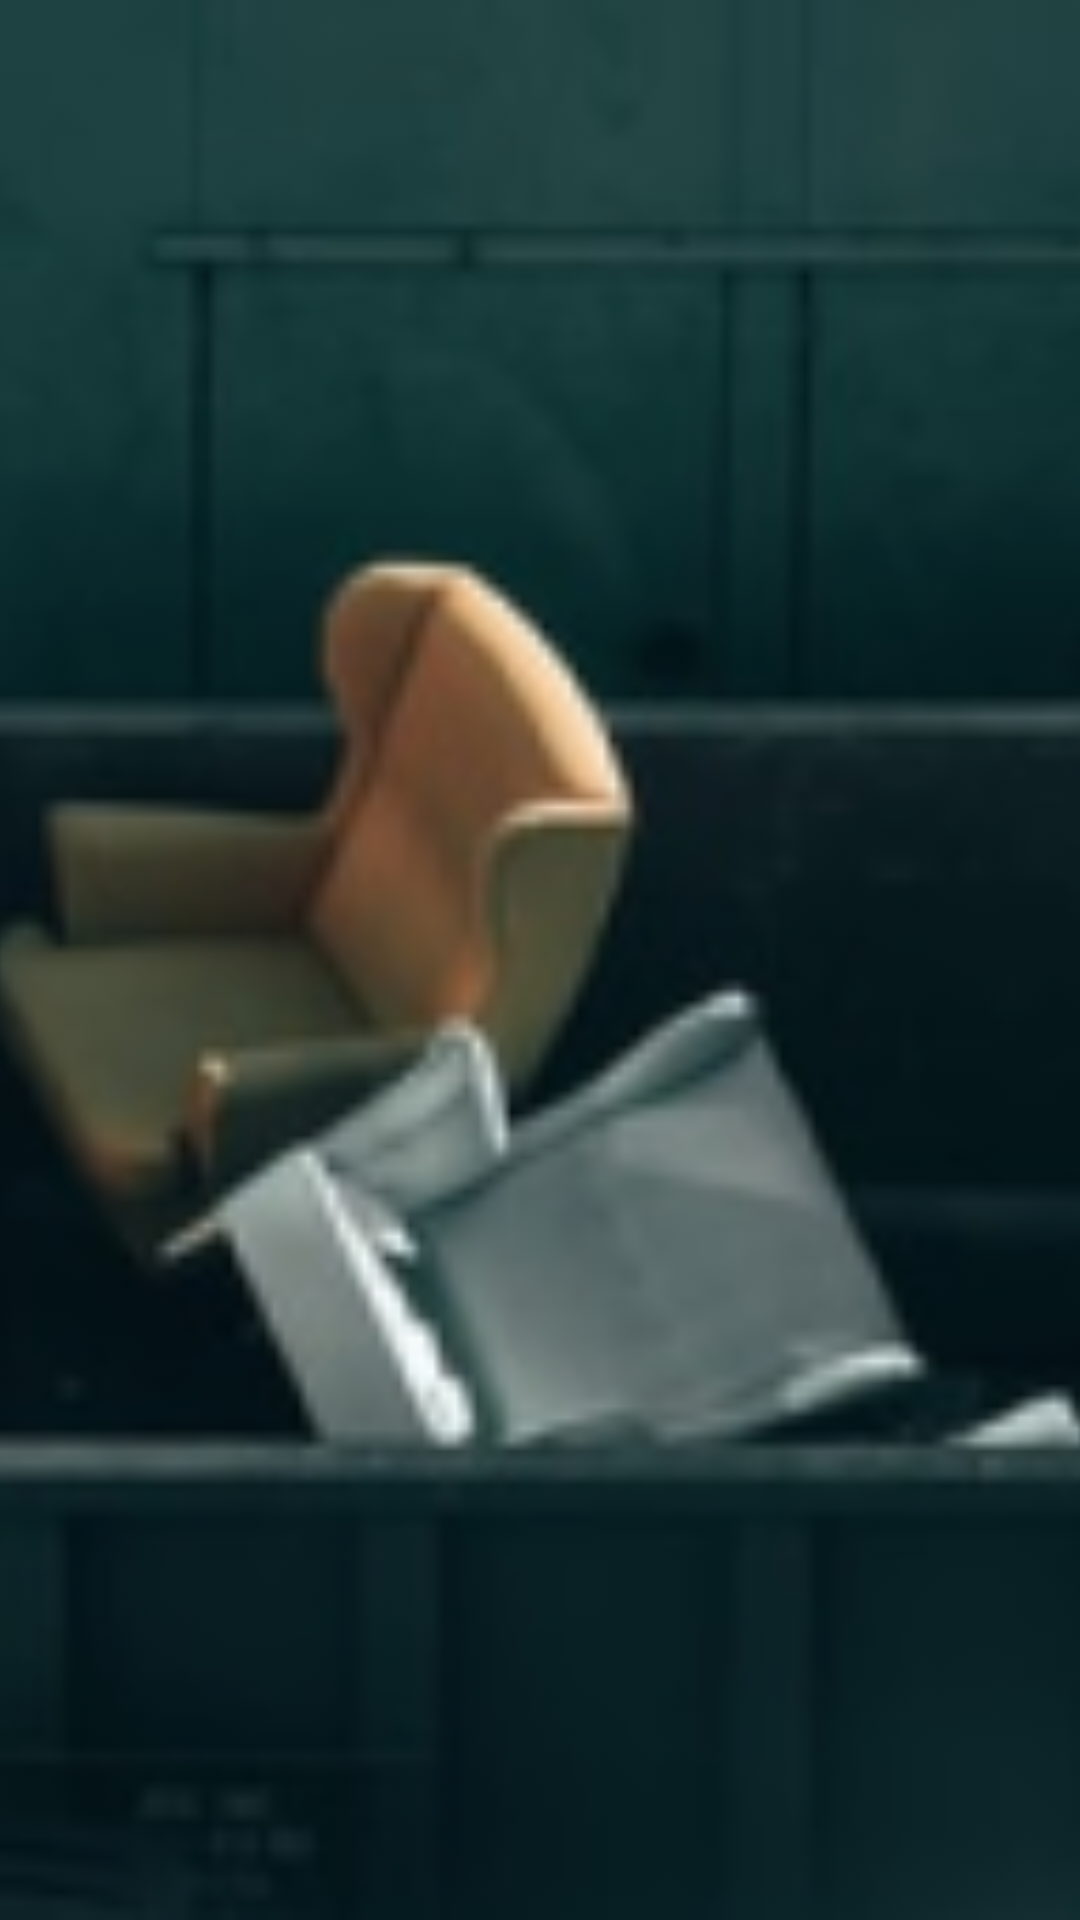

Android layout source for this screen:
<!-- AndroidManifest.xml: application theme Theme.Homework194 -->
<!-- res/layout/fragment_view.xml -->
<?xml version="1.0" encoding="utf-8"?>
<FrameLayout xmlns:android="http://schemas.android.com/apk/res/android"
    xmlns:tools="http://schemas.android.com/tools"
    android:layout_width="match_parent"
    android:layout_height="match_parent"
    tools:context=".ViewFragment">

    <ImageView
        android:id="@+id/image_view_fragment"
        android:layout_width="match_parent"
        android:layout_height="match_parent"
        android:scaleType="centerCrop"
        android:src="@drawable/img1" />

</FrameLayout>
<!-- resources referenced by this layout -->
<resources>
  <!-- drawable img1: png bitmap (drawable-v24, 27210 bytes) -->
  <style name="Theme.Homework194" parent="Theme.MaterialComponents.DayNight.DarkActionBar">
          
          <item name="colorPrimary">@color/purple_500</item>
          <item name="colorPrimaryVariant">@color/purple_700</item>
          <item name="colorOnPrimary">@color/white</item>
          
          <item name="colorSecondary">@color/teal_200</item>
          <item name="colorSecondaryVariant">@color/teal_700</item>
          <item name="colorOnSecondary">@color/black</item>
          
          <item name="android:statusBarColor" tools:targetApi="l">?attr/colorPrimaryVariant</item>
          
      </style>
  <!-- not gathered from this repository: default colours our renderer supplied (Android Studio template values) -->
  <color name="purple_500">#FF6200EE</color>
  <color name="purple_700">#FF3700B3</color>
  <color name="teal_200">#FF03DAC5</color>
  <color name="teal_700">#FF018786</color>
  <color name="black">#FF000000</color>
  <color name="white">#FFFFFFFF</color>
</resources>
